Image classification data set "data" (Mati934/Reconocimiento_gestos on GitHub). Class labels (4): otros, paz, pulgar arriba, stop.

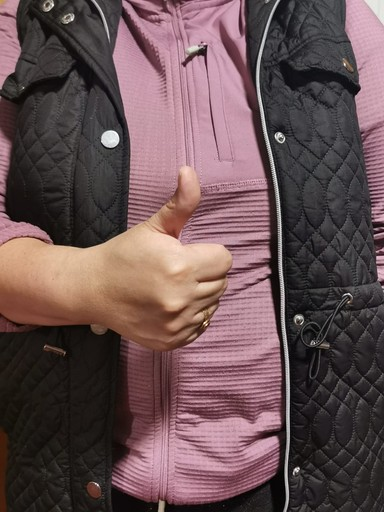
Label: pulgar arriba

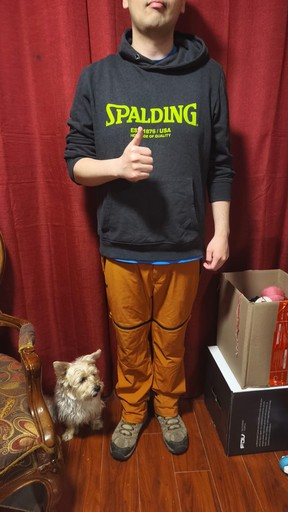
Label: pulgar arriba

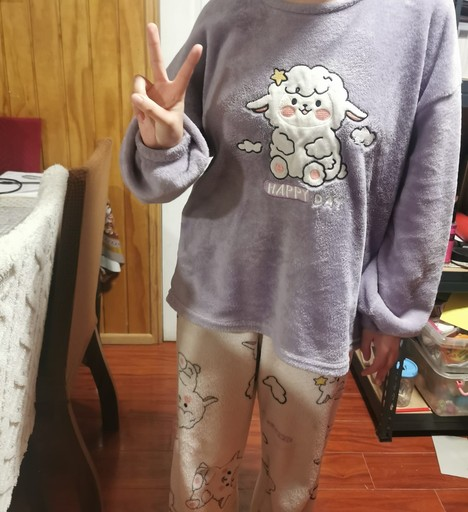
Label: paz

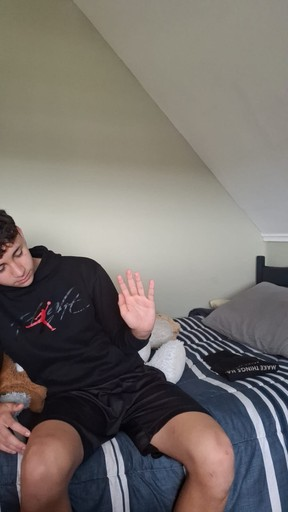
Label: stop

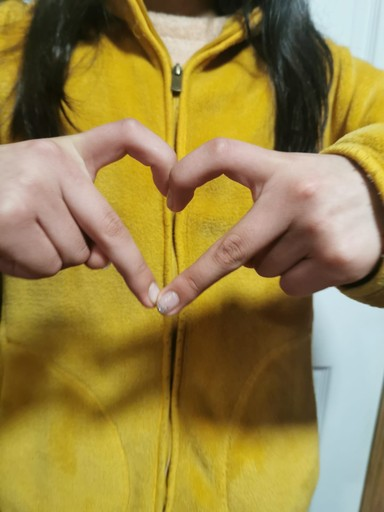
Label: otros

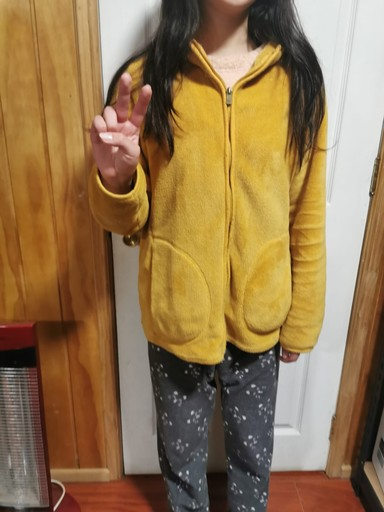
Label: paz
